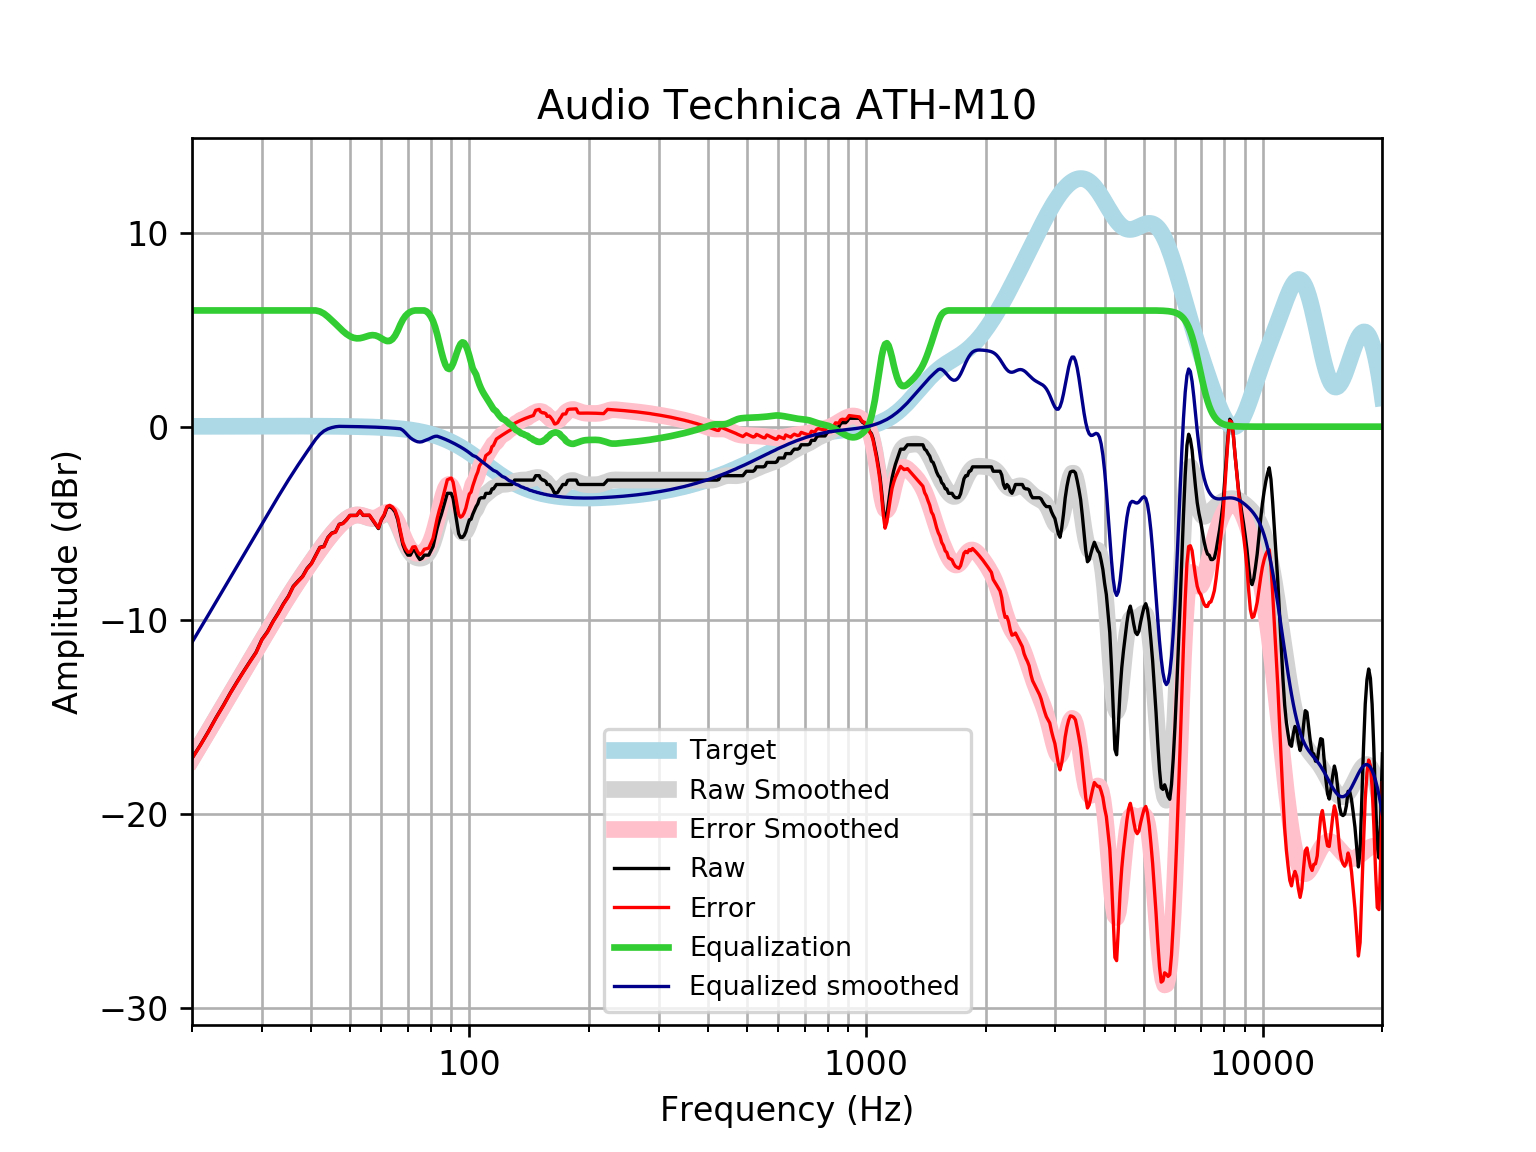

Source data for this figure (header and first rows):
frequency, raw, error, smoothed, error_smoothed, equalization, equalized_raw, equalized_smoothed, target
20, -17.12, -17.13, -17.13, -17.15, 6, -11.12, -11.13, 0.01648
21, -16.43, -16.45, -16.41, -16.43, 6.0, -10.43, -10.41, 0.01765
22, -15.73, -15.75, -15.71, -15.73, 6.0, -9.732, -9.71, 0.01876
23, -15.02, -15.04, -15.04, -15.06, 6.0, -9.017, -9.039, 0.01983
24, -14.38, -14.4, -14.39, -14.41, 6, -8.382, -8.394, 0.02084
25, -13.73, -13.76, -13.78, -13.8, 6.0, -7.734, -7.778, 0.02179
26, -13.16, -13.18, -13.19, -13.21, 6, -7.157, -7.188, 0.02269
27, -12.62, -12.64, -12.62, -12.65, 6.0, -6.619, -6.622, 0.02353
28, -12.12, -12.14, -12.08, -12.1, 6, -6.118, -6.076, 0.02431
29, -11.65, -11.67, -11.55, -11.57, 6, -5.647, -5.548, 0.02502
30, -10.98, -11.01, -11.04, -11.06, 6, -4.985, -5.037, 0.02566
31, -10.58, -10.6, -10.54, -10.57, 6, -4.577, -4.541, 0.02622
32, -10.05, -10.08, -10.06, -10.09, 6, -4.051, -4.063, 0.02668
33, -9.615, -9.642, -9.604, -9.631, 6, -3.615, -3.604, 0.02704
34, -9.139, -9.167, -9.167, -9.194, 6, -3.139, -3.167, 0.02728
35, -8.75, -8.777, -8.751, -8.779, 6, -2.75, -2.751, 0.0274
36, -8.236, -8.263, -8.358, -8.385, 6, -2.236, -2.358, 0.02739
37, -7.971, -7.998, -7.985, -8.012, 6, -1.971, -1.985, 0.02723
38, -7.724, -7.751, -7.63, -7.657, 6, -1.724, -1.63, 0.02692
39, -7.316, -7.343, -7.29, -7.316, 6.0, -1.316, -1.29, 0.02644
40, -7.058, -7.083, -6.963, -6.989, 6, -1.058, -0.9629, 0.02579
41, -6.635, -6.66, -6.649, -6.674, 6.0, -0.6354, -0.649, 0.02496
42, -6.229, -6.253, -6.348, -6.372, 5.948, -0.2809, -0.4005, 0.02393
43, -6.177, -6.199, -6.063, -6.085, 5.839, -0.3377, -0.2238, 0.02272
44, -5.721, -5.742, -5.794, -5.815, 5.677, -0.04374, -0.1166, 0.0213
45, -5.493, -5.512, -5.543, -5.563, 5.493, 0.0006851, -0.04957, 0.01967
46, -5.429, -5.447, -5.313, -5.331, 5.308, -0.121, -0.004724, 0.01783
47, -5.037, -5.053, -5.106, -5.122, 5.122, 0.08464, 0.01579, 0.01577
48, -4.993, -5.006, -4.925, -4.938, 4.938, -0.05433, 0.0135, 0.01347
49, -4.809, -4.82, -4.774, -4.785, 4.785, -0.02381, 0.01097, 0.01094
50, -4.581, -4.589, -4.66, -4.668, 4.668, 0.08697, 0.008186, 0.008144
51, -4.581, -4.586, -4.587, -4.592, 4.592, 0.01065, 0.005126, 0.00508
52, -4.581, -4.583, -4.557, -4.559, 4.559, -0.02249, 0.001774, 0.001724
53, -4.353, -4.351, -4.568, -4.566, 4.566, 0.2128, -0.001894, -0.001946
54, -4.581, -4.575, -4.61, -4.604, 4.604, 0.02316, -0.005905, -0.005958
55, -4.581, -4.571, -4.668, -4.657, 4.657, 0.07626, -0.01029, -0.01034
56, -4.581, -4.566, -4.72, -4.705, 4.705, 0.1236, -0.01508, -0.01514
57, -4.809, -4.789, -4.747, -4.726, 4.726, -0.08255, -0.02033, -0.02038
58, -5.037, -5.011, -4.735, -4.709, 4.709, -0.3279, -0.02607, -0.02611
59, -5.262, -5.229, -4.683, -4.651, 4.651, -0.6107, -0.03234, -0.03238
60, -4.819, -4.78, -4.604, -4.565, 4.565, -0.2545, -0.03921, -0.03925
61, -4.581, -4.534, -4.523, -4.476, 4.476, -0.1049, -0.04672, -0.04675
62, -4.18, -4.125, -4.474, -4.419, 4.419, 0.2387, -0.05494, -0.05496
63, -4.125, -4.061, -4.489, -4.425, 4.425, 0.3, -0.06392, -0.06393
64, -4.222, -4.149, -4.591, -4.517, 4.517, 0.2948, -0.07372, -0.07373
65, -4.403, -4.318, -4.784, -4.7, 4.7, 0.2972, -0.0844, -0.08441
66, -4.805, -4.708, -5.056, -4.96, 4.96, 0.1557, -0.09604, -0.09603
67, -5.478, -5.369, -5.378, -5.27, 5.27, -0.2081, -0.1087, -0.1087
68, -6.095, -5.973, -5.714, -5.592, 5.527, -0.5687, -0.1878, -0.1224
69, -6.431, -6.293, -6.028, -5.891, 5.717, -0.7141, -0.3118, -0.1372
70, -6.632, -6.479, -6.294, -6.141, 5.843, -0.7896, -0.4513, -0.1533
71, -6.632, -6.462, -6.498, -6.328, 5.925, -0.7078, -0.5737, -0.1706
72, -6.404, -6.215, -6.641, -6.451, 5.977, -0.4279, -0.664, -0.1892
73, -6.404, -6.195, -6.73, -6.52, 6, -0.4045, -0.7296, -0.2092
74, -6.677, -6.447, -6.777, -6.547, 6.0, -0.6771, -0.7771, -0.2305
75, -6.86, -6.607, -6.792, -6.539, 6.0, -0.8603, -0.7921, -0.2534
76, -6.797, -6.519, -6.777, -6.499, 6, -0.7972, -0.777, -0.2778
77, -6.632, -6.329, -6.727, -6.424, 6.0, -0.6324, -0.7274, -0.3037
78, -6.632, -6.301, -6.633, -6.302, 5.95, -0.6826, -0.6833, -0.3312
79, -6.632, -6.272, -6.483, -6.123, 5.843, -0.7895, -0.64, -0.3603
... 553 more rows
